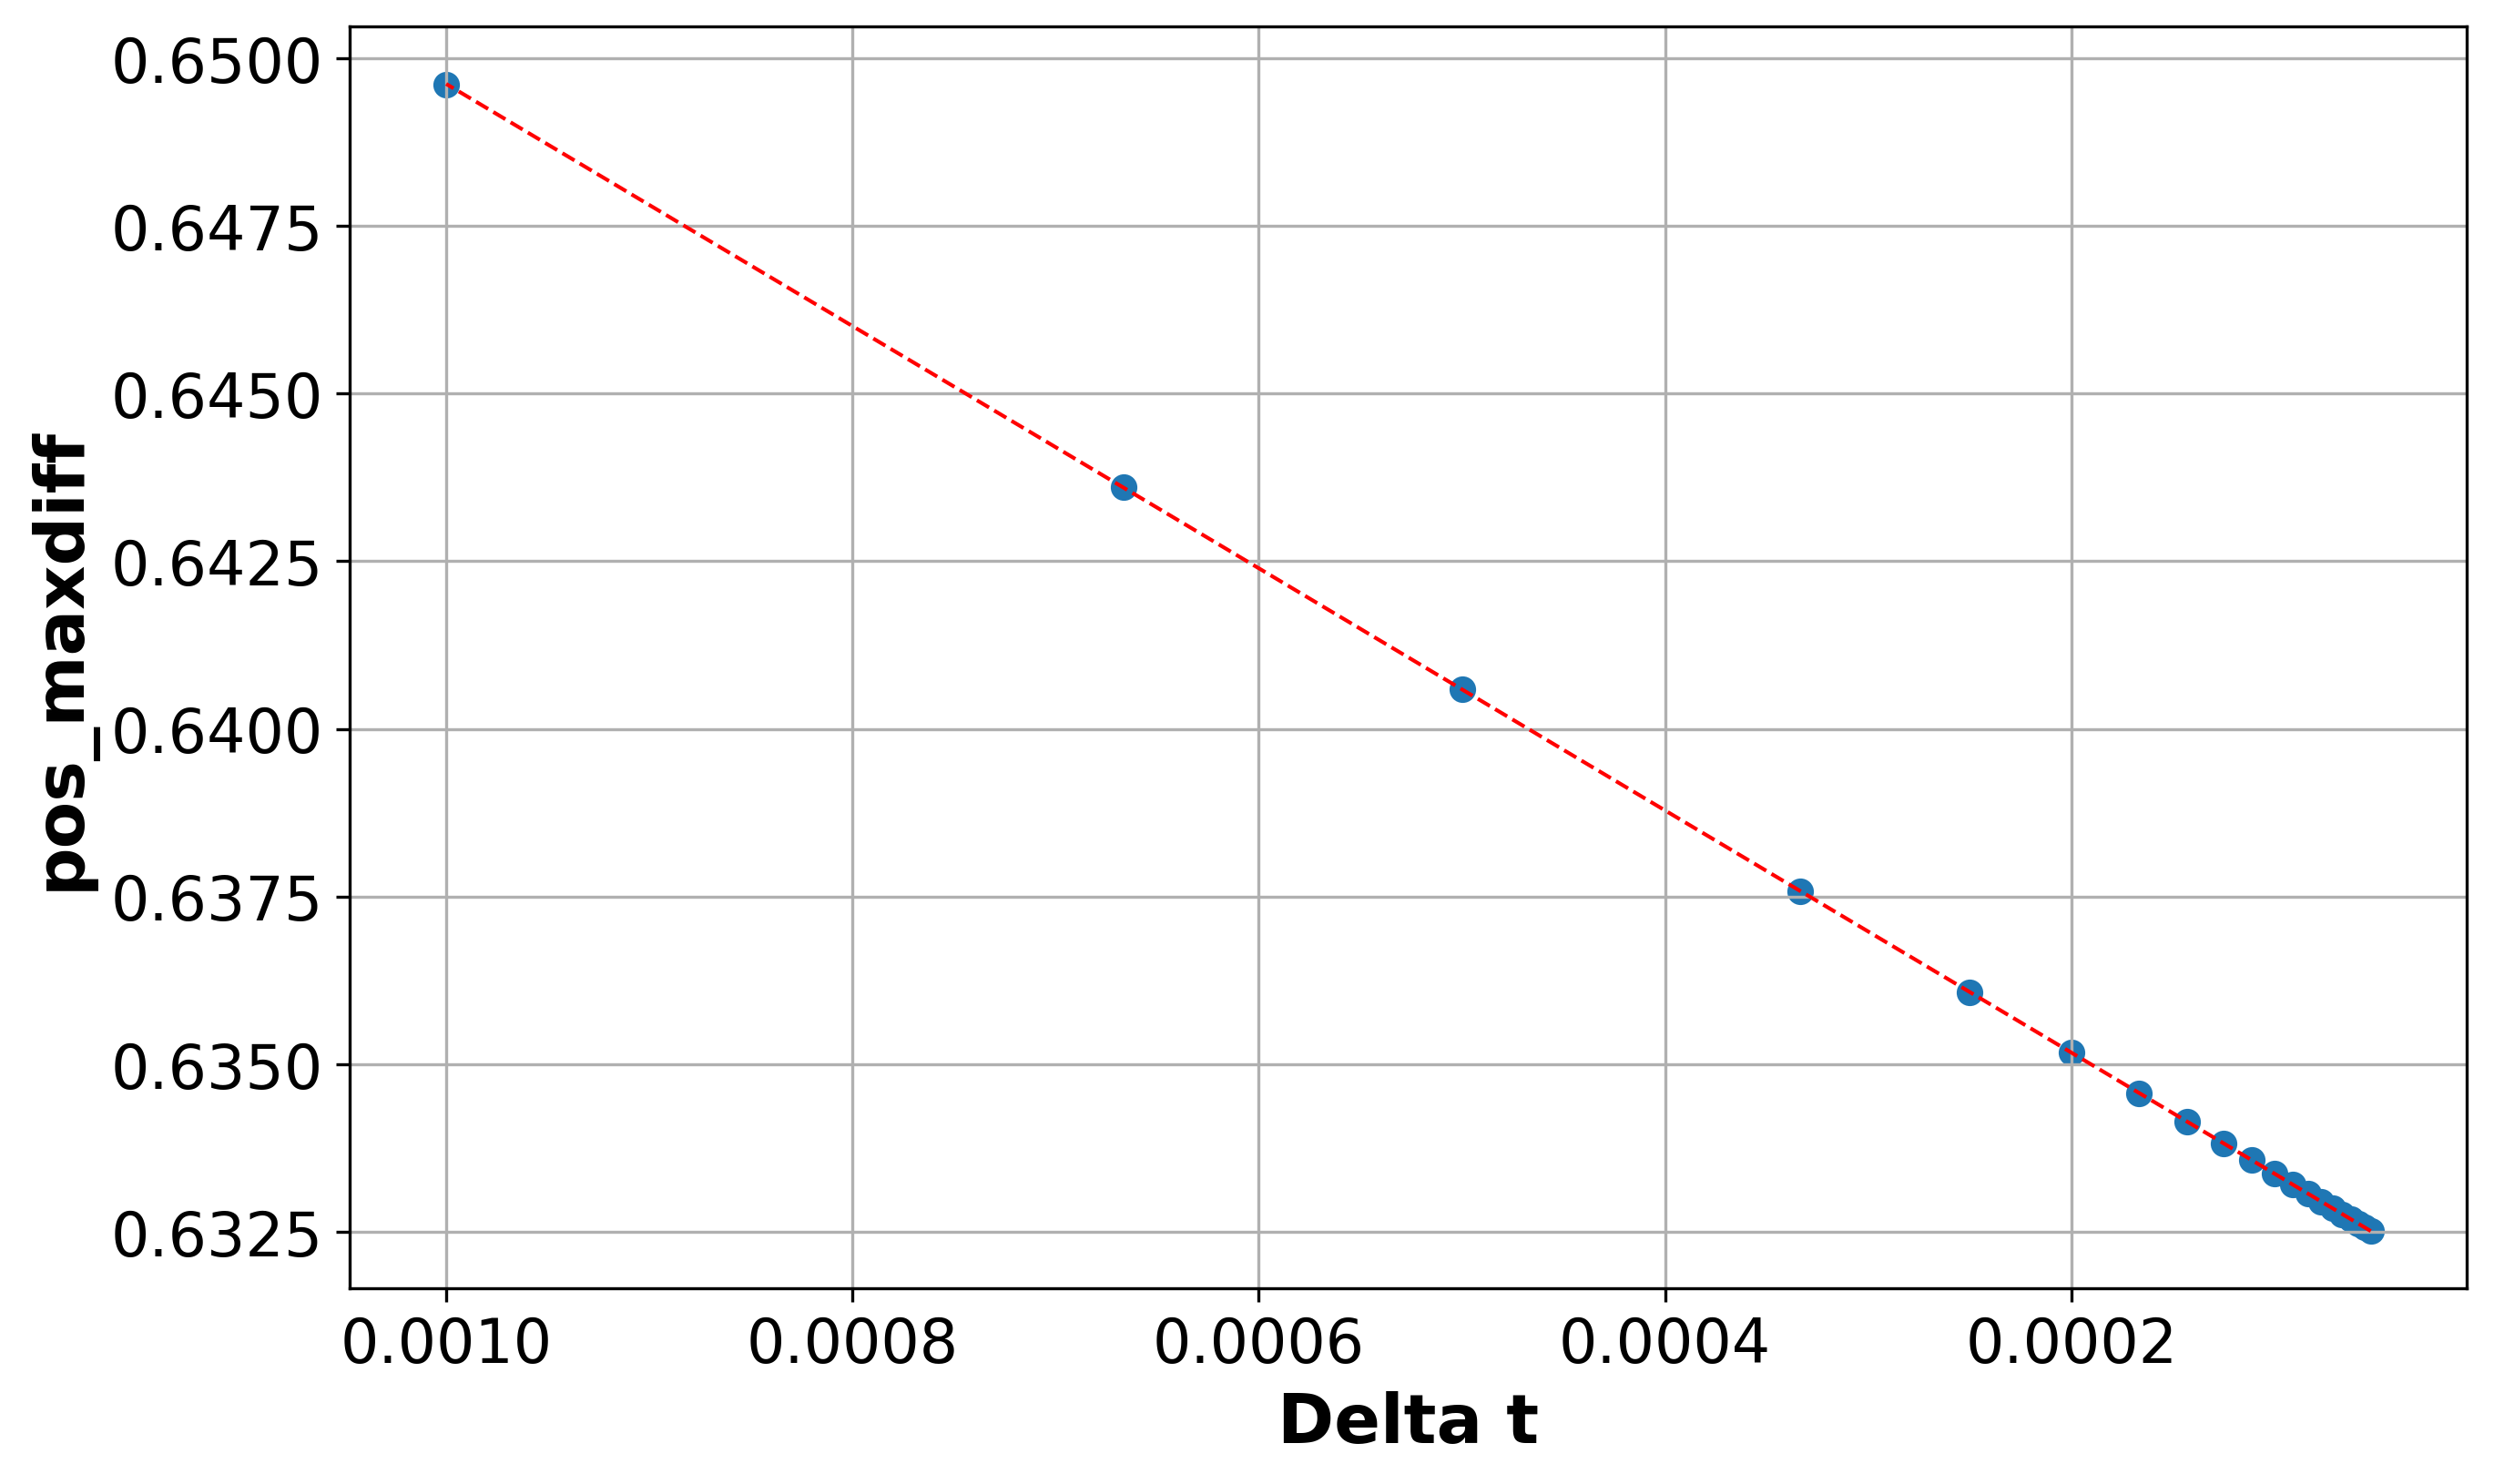

Source code (Python):
import subprocess
import matplotlib.pyplot as plt
import numpy as np

# Change the executable inputs to run with different nsteps and delta_t
command_template = "./galsim 3 input_data/sun_and_planets_N_3.gal {} {} 0"
compare_command = "./compare_gal_files/compare_gal_files 3 result.gal ref_output_data/sun_and_planets_3.gal"

# nsteps and delta_t values
nsteps_values = [20*i for i in range(1, 20)]
delta_t_values = [1e-3 / i for i in range(1, 20)]
nsteps_values.append(30)
delta_t_values.append(1e-3 / 1.5)

pos_maxdiff_values = []
# Run the executable for each nsteps and delta_t
for nsteps, delta_t in zip(nsteps_values, delta_t_values):
    command = command_template.format(nsteps, delta_t)
    subprocess.run(command, shell=True)  # Run the command

    compare_result = subprocess.run(compare_command, shell=True, capture_output=True, text=True)
    output_lines = compare_result.stdout.strip().split('\n')  # Split the output into lines
    pos_maxdiff_line = [line for line in output_lines if line.startswith('pos_maxdiff')][0]  # Find the line with pos_maxdiff
    pos_maxdiff_value = float(pos_maxdiff_line.split('=')[1].strip())  # Extract the value after '='
    pos_maxdiff_values.append(pos_maxdiff_value)

print(pos_maxdiff_values)


# Fit a quadratic function to the data
delta_t_values = np.array(delta_t_values)
coefficients = np.polyfit(delta_t_values, pos_maxdiff_values, 1)
# Generate a larger set of x-values for a smoother curve
x_smooth = np.linspace(min(delta_t_values), max(delta_t_values), 500)

# Evaluate the polynomial at the points x_smooth
fit_line = coefficients[0]*x_smooth + coefficients[1]
label='Linear Fit'

# Plot the results
plt.figure(figsize=(10, 6))
# plt.xscale('log')
# plt.yscale('log')
plt.gca().invert_xaxis()
plt.scatter(delta_t_values, pos_maxdiff_values)
plt.plot(x_smooth, fit_line, color='red', linestyle='--', linewidth=1, label=label)
plt.xlabel('Delta t', fontsize=18, fontweight='bold')
plt.ylabel('pos_maxdiff', fontsize=18, fontweight='bold')
plt.tick_params(axis='both', which='major', labelsize=16)
plt.grid(True)  # Add grid

# Change the name here if you modify N, else it would overwrite the previous plot
plt.savefig('delta_t_euler.png', dpi=300, bbox_inches='tight')
plt.legend()
plt.show()
